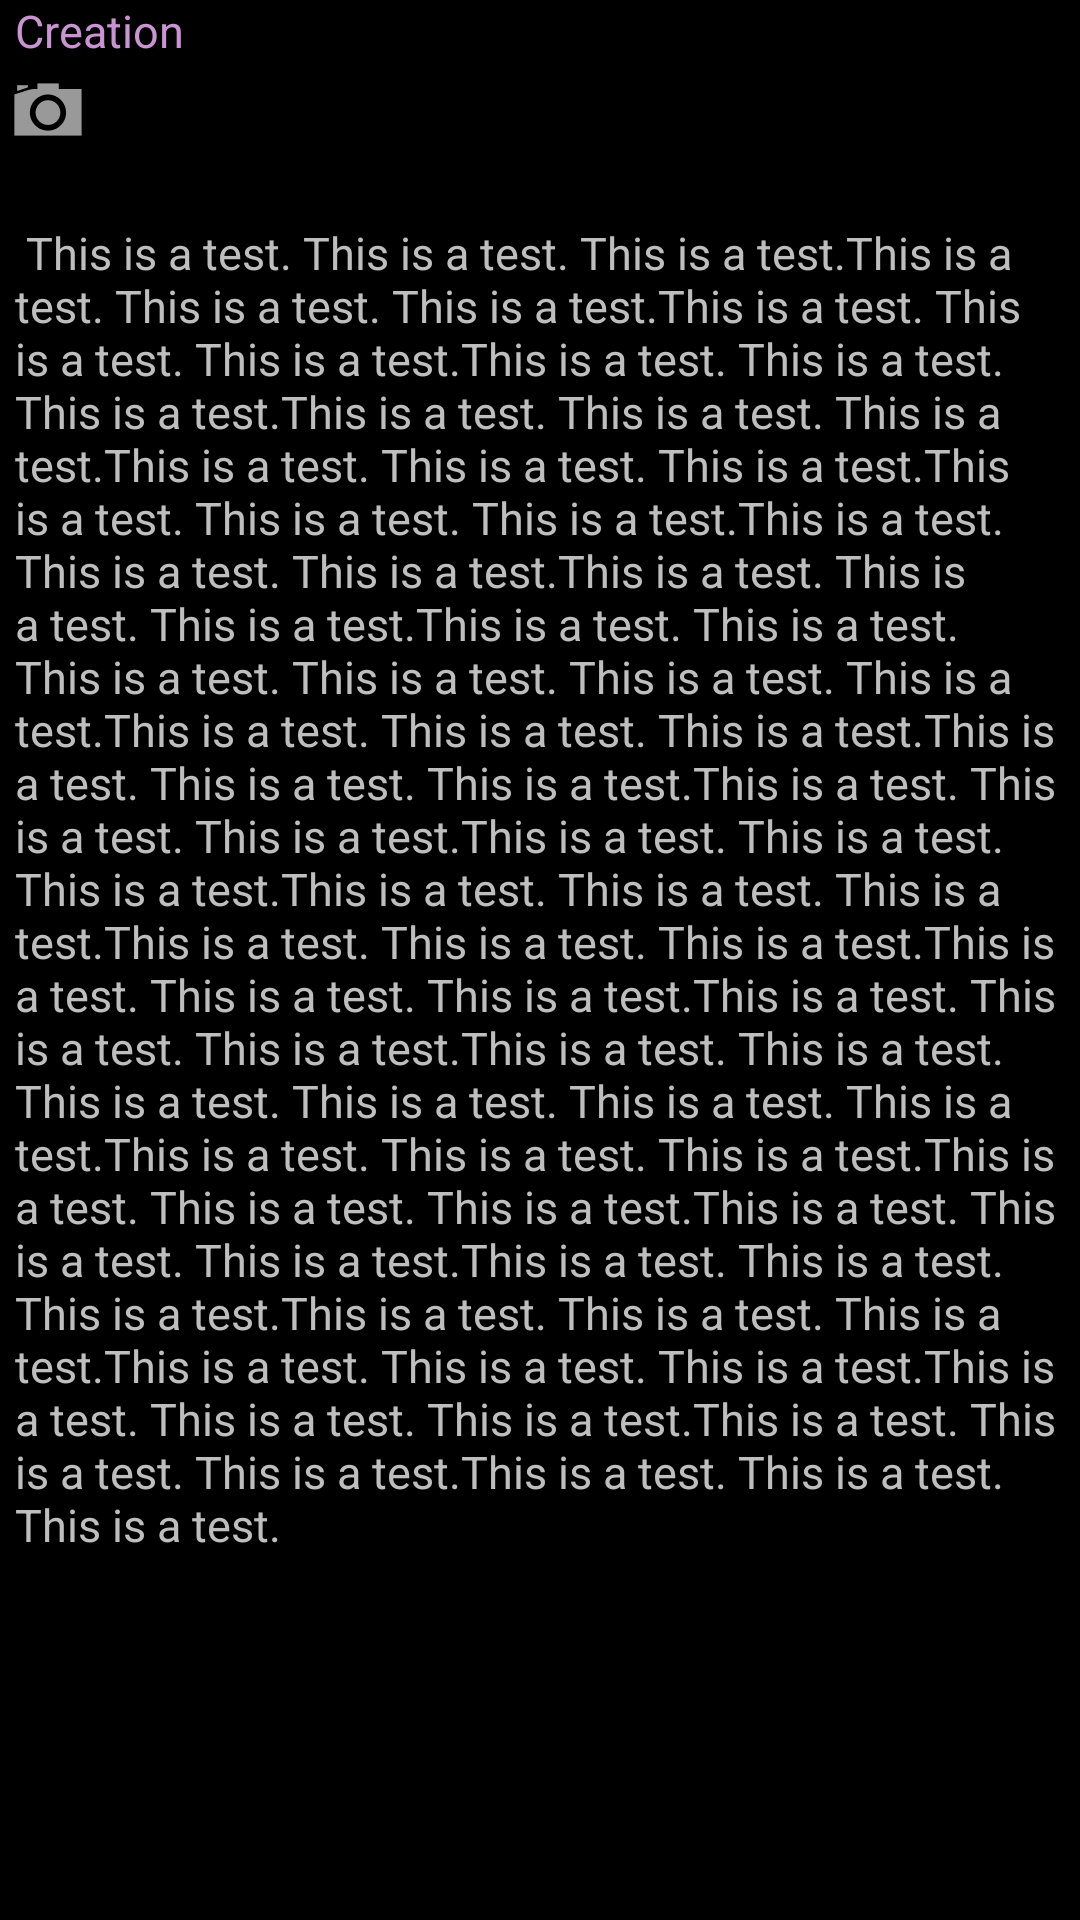

The Android layout XML behind this screen, and the referenced resources:
<!-- AndroidManifest.xml: application theme WordServantTheme -->
<!-- res/layout/layout_no_edit_scripture_with_gallery.xml -->
<?xml version="1.0" encoding="utf-8"?>

<RelativeLayout xmlns:android="http://schemas.android.com/apk/res/android"
    xmlns:tools="http://schemas.android.com/tools"
    android:id="@+id/noEditLayout"
    android:layout_width="match_parent"
    android:layout_height="match_parent"
    android:orientation="vertical" >

    <TextView
        android:id="@+id/dueTodayTags"
        android:layout_width="wrap_content"
        android:layout_height="wrap_content"
        android:layout_alignBottom="@+id/mainImage"
        android:layout_alignLeft="@+id/dueTodayScriptureReference"
        android:ems="10"
        android:hint="@string/category_text_field_hint"
        android:paddingLeft="5dp"
        android:text="Creation"
        android:textColor="#C894D1"
        android:textSize="15sp" />

    <TextView
        android:id="@+id/dueTodayScriptureReference"
        android:layout_width="wrap_content"
        android:layout_height="wrap_content"
        android:layout_above="@+id/dueTodayTags"
        android:layout_toRightOf="@+id/mainImage"
        android:ems="10"
        android:gravity="bottom"
        android:hint="@string/scripture_reference_text_field_hint"
        android:paddingLeft="5dp"
        android:text="Genesis 1:1"
        android:textSize="26sp" />

    <LinearLayout
        android:id="@+id/galleryLayout"
        android:layout_width="match_parent"
        android:layout_height="74dp"
        android:dividerPadding="20dp"
        android:gravity="center"
        android:orientation="horizontal"
        android:layout_below="@id/mainImage"
        android:showDividers="end" >

        <ImageButton
            android:id="@+id/takePictureButton"
            android:layout_width="wrap_content"
            android:layout_height="wrap_content"
            android:src="@android:drawable/ic_menu_camera" />

        <Gallery
            android:id="@+id/gallery1"
            android:layout_width="match_parent"
            android:layout_height="match_parent"
            android:layout_gravity="left"
            android:gravity="center_vertical"
            android:spacing="20dp" />

    </LinearLayout>

    <ScrollView
        android:id="@+id/scriptureTextScroll"
        android:layout_width="match_parent"
        android:layout_height="match_parent"
        android:layout_below="@id/galleryLayout" >

        <TextView
            android:id="@+id/scriptureText"
            android:layout_width="match_parent"
            android:layout_height="wrap_content"
            android:ems="10"
            android:gravity="top"
            android:hint="@string/scripture_text_text_field_hint"
            android:paddingLeft="5dp"
            android:paddingRight="5dp"
            android:scrollbars="vertical"
            android:text=" This is a test. This is a test. This is a test.This is a test. This is a test. This is a test.This is a test. This is a test. This is a test.This is a test. This is a test. This is a test.This is a test. This is a test. This is a test.This is a test. This is a test. This is a test.This is a test. This is a test. This is a test.This is a test. This is a test. This is a test.This is a test. This is a test. This is a test.This is a test. This is a test. This is a test. This is a test. This is a test. This is a test.This is a test. This is a test. This is a test.This is a test. This is a test. This is a test.This is a test. This is a test. This is a test.This is a test. This is a test. This is a test.This is a test. This is a test. This is a test.This is a test. This is a test. This is a test.This is a test. This is a test. This is a test.This is a test. This is a test. This is a test.This is a test. This is a test. This is a test. This is a test. This is a test. This is a test.This is a test. This is a test. This is a test.This is a test. This is a test. This is a test.This is a test. This is a test. This is a test.This is a test. This is a test. This is a test.This is a test. This is a test. This is a test.This is a test. This is a test. This is a test.This is a test. This is a test. This is a test.This is a test. This is a test. This is a test.This is a test. This is a test. This is a test."
            android:textSize="15sp" />
    </ScrollView>

</RelativeLayout>
<!-- resources referenced by this layout -->
<resources>
  <string name="category_text_field_hint">Tags</string>
  <string name="scripture_reference_text_field_hint">Scripture Reference*</string>
  <string name="scripture_text_text_field_hint">Scripture Text*</string>
  <style name="wordservant_PopupMenu" parent="@style/Widget.Sherlock.ListPopupWindow">	
          <item name="android:popupBackground">@drawable/menu_dropdown_panel_wordservant</item>	
      </style>
  <style name="wordservant_DropDownListView" parent="@style/Widget.Sherlock.ListView.DropDown">
          <item name="android:listSelector">@drawable/selectable_background_wordservant</item>
      </style>
  <style name="wordservant_ActionBarTabStyle" parent="@style/Widget.Sherlock.ActionBar.TabView">
          <item name="background">@drawable/tab_indicator_ab_wordservant</item>
  
          <item name="android:background">@drawable/tab_indicator_ab_wordservant</item>
      </style>
  <style name="wordservant_DropDownNav" parent="@style/Widget.Sherlock.Spinner.DropDown.ActionBar">
          <item name="background">@drawable/spinner_background_ab_wordservant</item>
  
          <item name="android:background">@drawable/spinner_background_ab_wordservant</item>
          <item name="android:popupBackground">@drawable/menu_dropdown_panel_wordservant</item>
          <item name="android:dropDownSelector">@drawable/selectable_background_wordservant</item>
      </style>
  <style name="wordservant_transparent_ActionBar" parent="@style/Widget.Sherlock.ActionBar">
          <item name="background">@drawable/ab_transparent_wordservant</item>
          <item name="progressBarStyle">@style/wordservant_ProgressBar</item>
          
          <item name="android:background">@drawable/ab_transparent_wordservant</item>
          <item name="android:progressBarStyle">@style/wordservant_ProgressBar</item>
      </style>
  <style name="AutoCompleteTextViewWordServantTheme" parent="android:Widget.Holo.AutoCompleteTextView">
          <item name="android:dropDownSelector">@drawable/list_selector_holo_dark</item>
          <item name="android:background">@drawable/edit_text_holo_dark</item>
      </style>
  <style name="ButtonWordServantTheme" parent="android:Widget.Holo.Button">
          <item name="android:background">@drawable/btn_default_holo_dark</item>
      </style>
  <style name="ImageButtonWordServantTheme" parent="android:Widget.Holo.ImageButton">
          <item name="android:background">@drawable/btn_default_holo_dark</item>
      </style>
  <style name="ProgressBarWordServantTheme" parent="android:Widget.Holo.ProgressBar.Horizontal">
          <item name="android:progressDrawable">@drawable/progress_horizontal_holo_dark</item>
          <item name="android:indeterminateDrawable">@drawable/progress_indeterminate_horizontal_holo_dark</item>
      </style>
  <style name="ToggleWordServantTheme" parent="android:Widget.Holo.Button.Toggle">
          <item name="android:background">@drawable/btn_toggle_holo_dark</item>
      </style>
  <style name="SeekBarWordServantTheme" parent="android:Widget.Holo.SeekBar">
          <item name="android:progressDrawable">@drawable/scrubber_progress_horizontal_holo_dark</item>
          <item name="android:indeterminateDrawable">@drawable/scrubber_progress_horizontal_holo_dark</item>
          <item name="android:thumb">@drawable/scrubber_control_selector_holo_dark</item>
      </style>
  <!-- drawable pressed_background_wordservant (drawable) -->
  <?xml version="1.0" encoding="utf-8"?>
  <shape xmlns:android="http://schemas.android.com/apk/res/android" android:shape="rectangle">
      <solid android:color="@color/pressed_wordservant" />
  </shape>
  <style name="wordservant_ProgressBar" parent="@style/Widget.Sherlock.ProgressBar.Horizontal">
          <item name="android:progressDrawable">@drawable/progress_horizontal_wordservant</item>
      </style>
  <color name="pressed_wordservant">#CC8a5fa8</color>
</resources>
